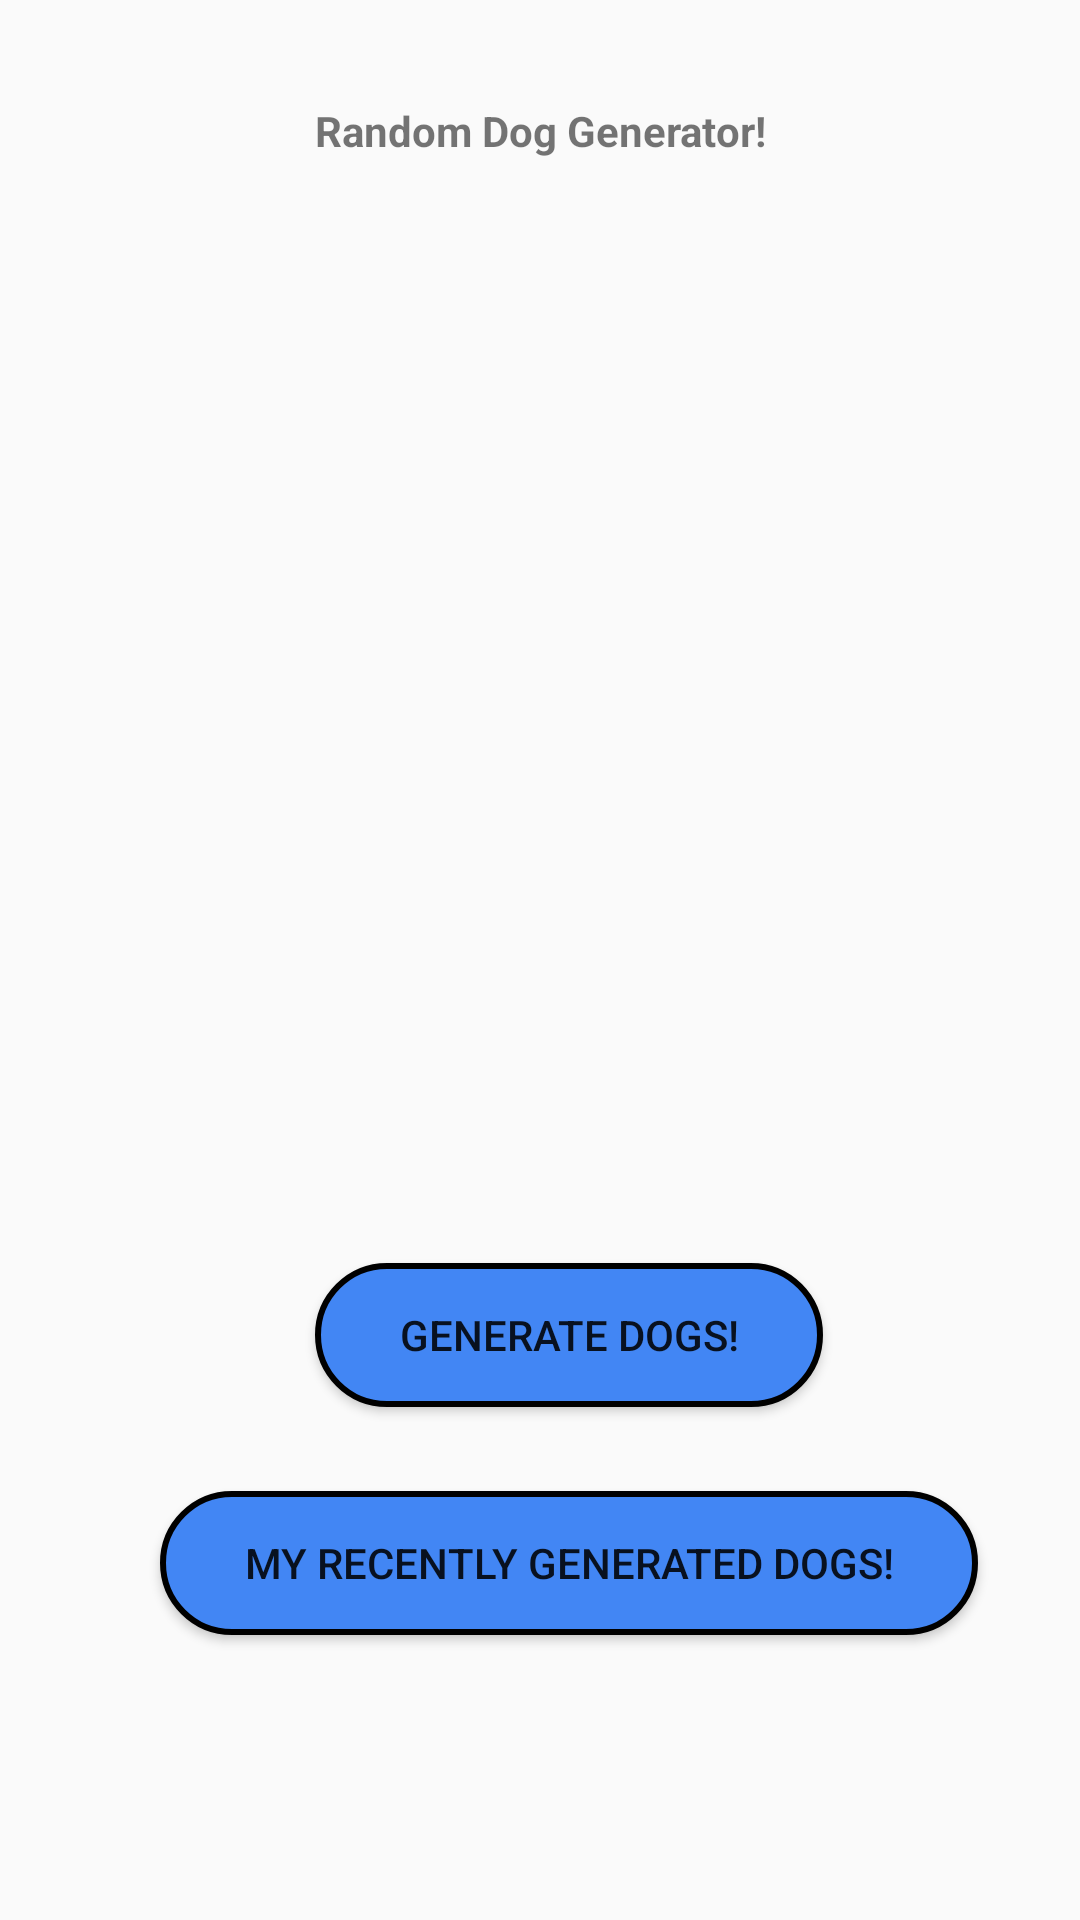

Reconstruct the res/layout file that produces this screen, plus the resources it refers to.
<!-- AndroidManifest.xml: application theme Theme.AssignmentSVG -->
<!-- res/layout/activity_main.xml -->
<?xml version="1.0" encoding="utf-8"?>
<androidx.constraintlayout.widget.ConstraintLayout xmlns:android="http://schemas.android.com/apk/res/android"
    xmlns:app="http://schemas.android.com/apk/res-auto"
    xmlns:tools="http://schemas.android.com/tools"
    android:id="@+id/main"
    android:layout_width="match_parent"
    android:layout_height="match_parent"
    tools:context=".presentation.activity.MainActivity">

    <TextView
        android:id="@+id/textView"
        android:layout_width="wrap_content"
        android:layout_height="wrap_content"
        android:layout_marginTop="34dp"
        android:textStyle="bold"
        android:text="Random Dog Generator!"
        app:layout_constraintEnd_toEndOf="parent"
        app:layout_constraintStart_toStartOf="parent"
        app:layout_constraintTop_toTopOf="parent" />

    <Button
        android:id="@+id/btnGenerateDogs"
        android:layout_width="wrap_content"
        android:layout_height="wrap_content"
        android:layout_marginTop="368dp"
        android:text="Generate Dogs!"
        android:paddingHorizontal="28dp"
        android:background="@drawable/bg_btn"
        app:layout_constraintEnd_toEndOf="@+id/textView"
        app:layout_constraintHorizontal_bias="0.0"
        app:layout_constraintStart_toStartOf="@+id/textView"
        app:layout_constraintTop_toBottomOf="@+id/textView" />

    <Button
        android:layout_width="wrap_content"
        android:layout_height="wrap_content"
        android:text="My recently generated dogs!"
        app:layout_constraintEnd_toEndOf="@+id/btnGenerateDogs"
        android:layout_marginTop="28dp"
        android:id="@+id/btnRecentlyGeneratedDogs"
        android:paddingHorizontal="28dp"
        android:background="@drawable/bg_btn"
        app:layout_constraintStart_toStartOf="@+id/btnGenerateDogs"
        app:layout_constraintTop_toBottomOf="@+id/btnGenerateDogs" />


</androidx.constraintlayout.widget.ConstraintLayout>
<!-- resources referenced by this layout -->
<resources>
  <!-- drawable bg_btn (drawable) -->
  <?xml version="1.0" encoding="utf-8"?>
  <shape android:shape="rectangle"  xmlns:android="http://schemas.android.com/apk/res/android">
      <stroke android:color="@color/black" android:width="2dp"/>
      <solid android:color="#4286F4"/>
  
      <corners android:radius="28dp"/>
  </shape>
  <style name="Theme.AssignmentSVG" parent="Base.Theme.AssignmentSVG" />
  <style name="Base.Theme.AssignmentSVG" parent="Theme.AppCompat.Light.NoActionBar">
          
          
      </style>
  <!-- not gathered from this repository: default colours our renderer supplied (Android Studio template values) -->
  <color name="black">#FF000000</color>
</resources>
